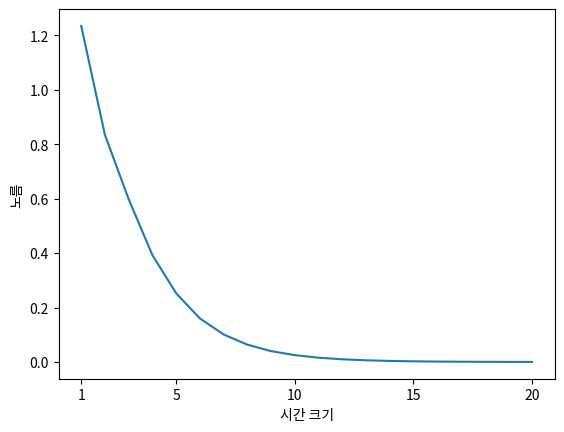

This figure's Python source:
import numpy as np
import matplotlib.pyplot as plt

N = 2  # 배치
H = 3  # 은닉 상태 벡터 차원
T = 20  # RNN 수

dh = np.ones((N, H))
np.random.seed(3)
# Wh = np.random.randn(H, H)
Wh = np.random.randn(H, H) * 0.5

norm_list = []
for t in range(T):
    dh = np.dot(dh, Wh.T)
    norm = np.sqrt(np.sum(dh**2)) / N
    norm_list.append(norm)

print(norm_list)

plt.plot(np.arange(len(norm_list)), norm_list)
plt.xticks([0, 4, 9, 14, 19], [1, 5, 10, 15, 20])
plt.xlabel("시간 크기")
plt.ylabel("노름")
plt.show()
